Dataset: USCS-Dataset (GitHub, Rujiyuan/USCS-Dataset). Classes: attack, defense, defensive, encirclement, maneuver, offensive.

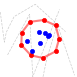
Label: encirclement

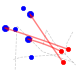
Label: attack

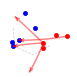
Label: maneuver

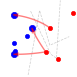
Label: offensive

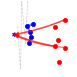
Label: defense

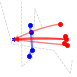
Label: defensive
